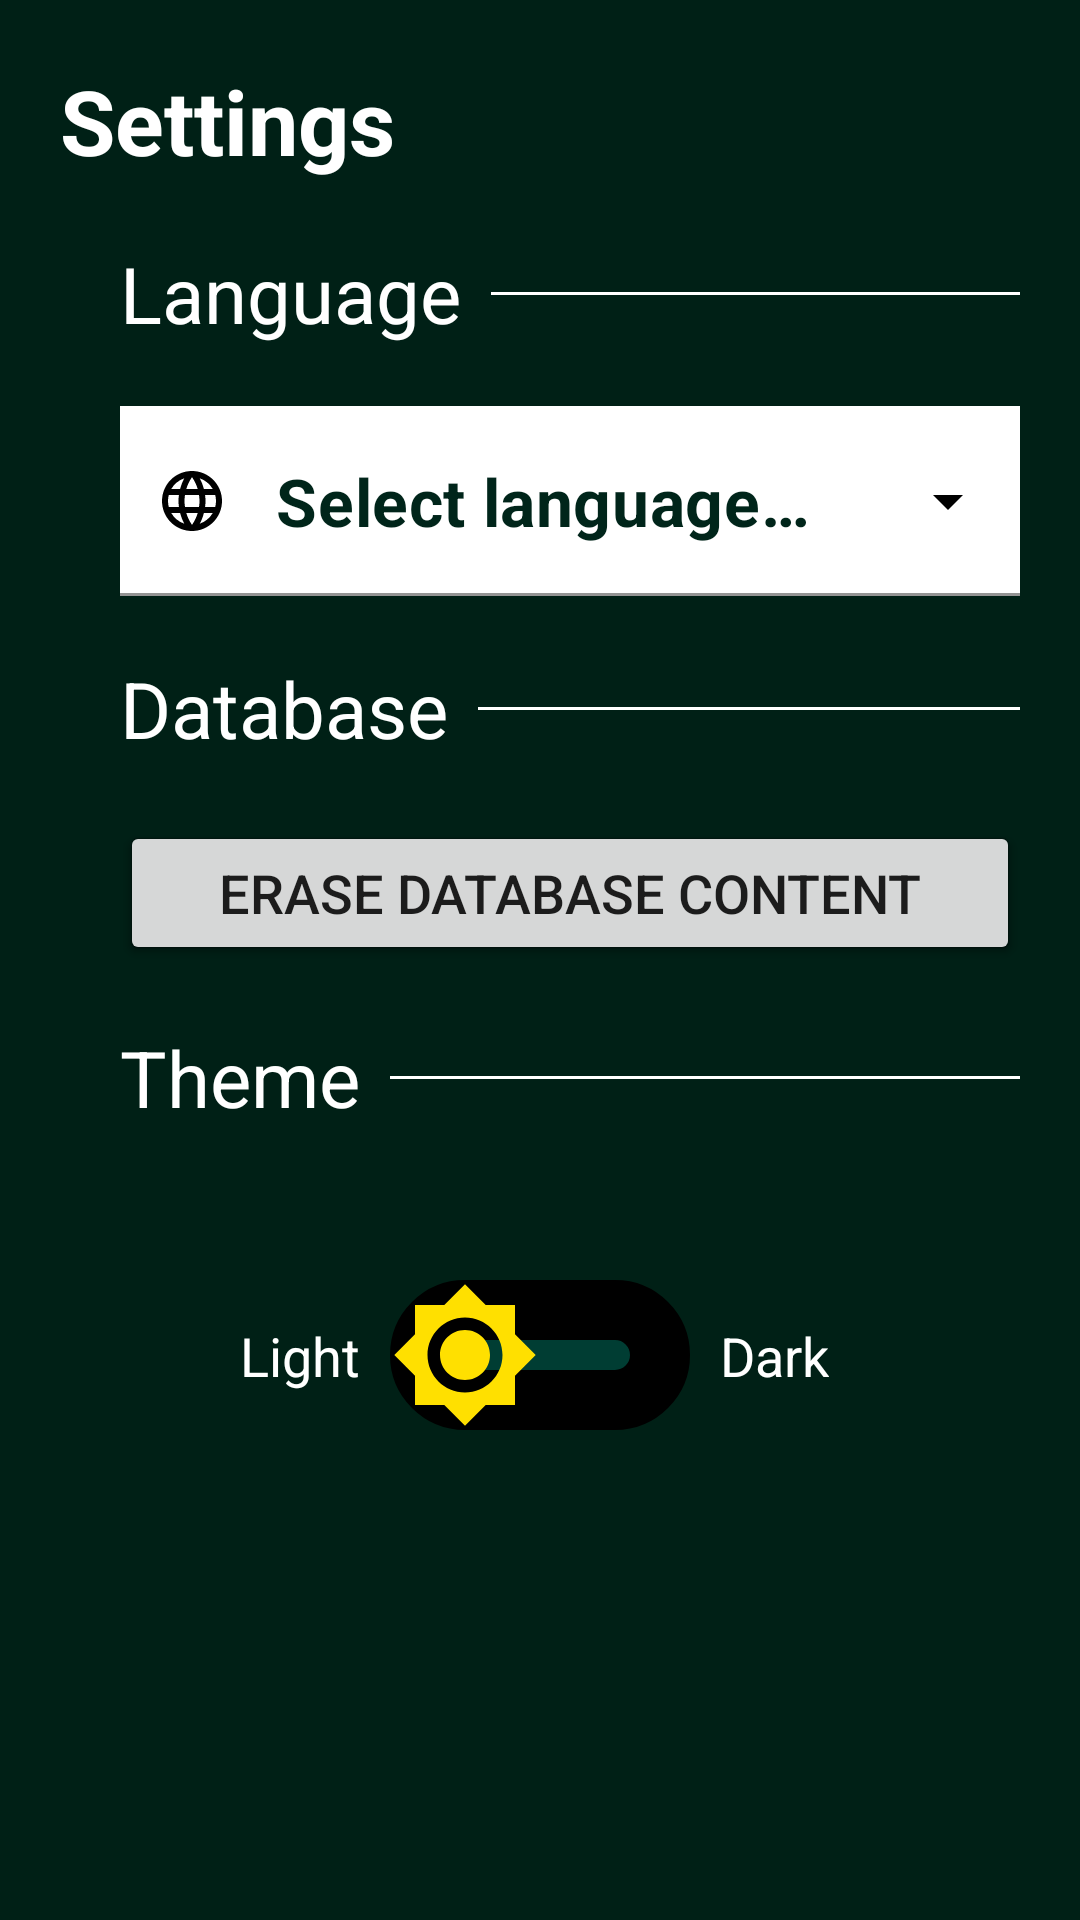

Reconstruct the res/layout file that produces this screen, plus the resources it refers to.
<!-- AndroidManifest.xml: application theme Theme.Nature_arm -->
<!-- res/layout/activity_settings.xml -->
<?xml version="1.0" encoding="utf-8"?>
<androidx.constraintlayout.widget.ConstraintLayout xmlns:android="http://schemas.android.com/apk/res/android"
    xmlns:app="http://schemas.android.com/apk/res-auto"
    xmlns:tools="http://schemas.android.com/tools"
    android:layout_width="match_parent"
    android:layout_height="match_parent"
    android:background="@color/DarkColor">

    <TextView
        android:id="@+id/settingsTextView"
        android:layout_width="0dp"
        android:layout_height="wrap_content"
        android:layout_marginStart="20dp"
        android:layout_marginTop="20dp"
        android:layout_marginEnd="20dp"
        android:background="#00000000"
        android:text="@string/title_settings"
        android:textAlignment="textStart"
        android:textColor="@color/white"
        android:textSize="30sp"
        android:textStyle="bold"
        app:layout_constraintEnd_toEndOf="parent"
        app:layout_constraintStart_toStartOf="parent"
        app:layout_constraintTop_toTopOf="parent" />

    <LinearLayout
        android:id="@+id/languageLinearLayout"
        android:layout_width="match_parent"
        android:layout_height="wrap_content"
        android:layout_marginStart="20dp"
        android:layout_marginEnd="20dp"
        android:orientation="horizontal"
        app:layout_constraintEnd_toEndOf="parent"
        app:layout_constraintStart_toStartOf="parent"
        app:layout_constraintTop_toBottomOf="@+id/settingsTextView">

        <TextView
            android:id="@+id/languageTextView"
            android:layout_width="wrap_content"
            android:layout_height="wrap_content"
            android:layout_marginStart="20dp"
            android:layout_marginTop="20dp"
            android:layout_marginEnd="10dp"
            android:layout_marginBottom="20dp"
            android:text="@string/language"
            android:textAlignment="textStart"
            android:textColor="@color/white"
            android:textSize="26sp" />

        <View
            android:id="@+id/view1"
            android:layout_width="0dp"
            android:layout_height="1dp"
            android:layout_gravity="center"
            android:layout_weight="1"
            android:background="@color/white" />

    </LinearLayout>

    <com.google.android.material.textfield.TextInputLayout
        android:id="@+id/textInputLayout"
        style="@style/Widget.MaterialComponents.TextInputLayout.OutlinedBox.ExposedDropdownMenu"
        android:layout_width="match_parent"
        android:layout_height="wrap_content"
        android:layout_marginStart="40dp"
        android:layout_marginEnd="20dp"
        app:boxBackgroundColor="@color/white"
        app:boxBackgroundMode="filled"
        app:boxCornerRadiusTopEnd="20dp"
        app:boxCornerRadiusTopStart="20dp"
        app:boxStrokeColor="@color/white"
        app:layout_constraintEnd_toEndOf="parent"
        app:layout_constraintStart_toStartOf="parent"
        app:layout_constraintTop_toBottomOf="@+id/languageLinearLayout"
        app:startIconDrawable="@drawable/ic_language_setting"
        app:startIconTint="@color/black"
        app:endIconTint="@color/black"
        android:background="@color/white"
        android:dropDownSelector="@android:color/white">

        <AutoCompleteTextView
            android:id="@+id/autoCompleteTextView"
            android:layout_width="match_parent"
            android:layout_height="match_parent"
            android:layout_weight="1"
            android:inputType="none"
            android:background="@color/white"
            android:text="@string/textAutoCompleteTextView"
            android:textColor="@color/primaryDarkColor"
            android:textSize="22sp"
            android:textStyle="bold"
            tools:ignore="LabelFor"
            android:popupBackground="@color/white"
            android:dropDownSelector="@android:color/white"/>

    </com.google.android.material.textfield.TextInputLayout>

    <LinearLayout
        android:id="@+id/deleteLinearLayout"
        android:layout_width="match_parent"
        android:layout_height="wrap_content"
        android:layout_marginStart="20dp"
        android:layout_marginEnd="20dp"
        android:orientation="horizontal"
        app:layout_constraintEnd_toEndOf="parent"
        app:layout_constraintStart_toStartOf="parent"
        app:layout_constraintTop_toBottomOf="@+id/textInputLayout">

        <TextView
            android:id="@+id/deleteTextView"
            android:layout_width="wrap_content"
            android:layout_height="wrap_content"
            android:layout_marginStart="20dp"
            android:layout_marginTop="20dp"
            android:layout_marginEnd="10dp"
            android:layout_marginBottom="20dp"
            android:text="@string/erase"
            android:textAlignment="textStart"
            android:textColor="@color/white"
            android:textSize="26sp" />

        <View
            android:id="@+id/view2"
            android:layout_width="0dp"
            android:layout_height="1dp"
            android:layout_gravity="center"
            android:layout_weight="1"
            android:background="@color/white" />
    </LinearLayout>

    <Button
        android:id="@+id/ereaseButton"
        android:layout_width="0dp"
        android:layout_height="wrap_content"
        android:layout_marginStart="40dp"
        android:layout_marginEnd="20dp"
        android:padding="10dp"
        android:text="@string/erase_button"
        android:textAlignment="center"
        android:textSize="18sp"
        app:layout_constraintEnd_toEndOf="parent"
        app:layout_constraintStart_toStartOf="parent"
        app:layout_constraintTop_toBottomOf="@id/deleteLinearLayout" />

    <LinearLayout
        android:id="@+id/themeLinearLayout"
        android:layout_width="match_parent"
        android:layout_height="wrap_content"
        android:layout_marginStart="20dp"
        android:layout_marginEnd="20dp"
        android:orientation="horizontal"
        app:layout_constraintEnd_toEndOf="parent"
        app:layout_constraintStart_toStartOf="parent"
        app:layout_constraintTop_toBottomOf="@+id/ereaseButton">

        <TextView
            android:id="@+id/themeTextView"
            android:layout_width="wrap_content"
            android:layout_height="wrap_content"
            android:layout_marginStart="20dp"
            android:layout_marginTop="20dp"
            android:layout_marginEnd="10dp"
            android:layout_marginBottom="20dp"
            android:text="@string/theme"
            android:textAlignment="textStart"
            android:textColor="@color/white"
            android:textSize="26sp" />

        <View
            android:id="@+id/view3"
            android:layout_width="0dp"
            android:layout_height="1dp"
            android:layout_gravity="center"
            android:layout_weight="1"
            android:background="@color/white" />

    </LinearLayout>

    <TextView
        android:id="@+id/lighttextView"
        android:layout_width="wrap_content"
        android:layout_height="wrap_content"
        android:layout_marginTop="30dp"
        android:layout_marginEnd="10dp"
        android:layout_weight="1"
        android:text="@string/light"
        android:textColor="@color/white"
        android:textSize="18sp"
        app:layout_constraintBottom_toBottomOf="@+id/light_dark_switch"
        app:layout_constraintEnd_toStartOf="@+id/light_dark_switch"
        app:layout_constraintTop_toBottomOf="@+id/themeLinearLayout" />

    <Switch
        android:id="@+id/light_dark_switch"
        android:layout_width="wrap_content"
        android:layout_height="wrap_content"
        android:layout_marginTop="30dp"
        android:thumb="@drawable/thumb_selector"
        android:track="@drawable/oval_track"
        app:layout_constraintEnd_toEndOf="parent"
        app:layout_constraintStart_toStartOf="parent"
        app:layout_constraintTop_toBottomOf="@+id/themeLinearLayout"
        tools:ignore="UseSwitchCompatOrMaterialXml" />

    <TextView
        android:id="@+id/darkTextView"
        android:layout_width="wrap_content"
        android:layout_height="wrap_content"
        android:layout_marginStart="10dp"
        android:layout_marginTop="30dp"
        android:text="@string/dark"
        android:textColor="@color/white"
        android:textSize="18sp"
        app:layout_constraintBottom_toBottomOf="@+id/light_dark_switch"
        app:layout_constraintStart_toEndOf="@+id/light_dark_switch"
        app:layout_constraintTop_toBottomOf="@+id/themeLinearLayout" />
</androidx.constraintlayout.widget.ConstraintLayout>
<!-- resources referenced by this layout -->
<resources>
  <color name="DarkColor">#002016</color>
  <color name="black">#000000</color>
  <color name="primaryDarkColor">#00251a</color>
  <color name="white">#ffffff</color>
  <!-- drawable oval_track (drawable) -->
  <?xml version="1.0" encoding="utf-8"?>
  <selector xmlns:android="http://schemas.android.com/apk/res/android">
      <item android:state_checked="true">
          <shape android:shape="rectangle">
              <solid android:color="@color/secondaryDarkColor"/>
              <corners android:radius="50dp"/>
              <stroke android:color="@color/zxing_transparent" android:width="20dp"/>
          </shape>
      </item>
      <item android:state_checked="false">
          <shape android:shape="rectangle">
              <solid android:color="@color/secondaryDarkColor"/>
              <corners android:radius="50dp"/>
              <stroke android:color="@color/zxing_transparent" android:width="20dp"/>
          </shape>
      </item>
  </selector>
  <!-- drawable thumb_selector (drawable) -->
  <?xml version="1.0" encoding="utf-8"?>
  <selector xmlns:android="http://schemas.android.com/apk/res/android">
      <item android:drawable="@drawable/ic_light_theme" android:state_checked="false" />
      <item android:drawable="@drawable/ic_dark_theme" android:state_checked="true" />
  </selector>
  <string name="dark">Dark</string>
  <string name="erase">Database</string>
  <string name="erase_button">Erase database content</string>
  <string name="language">Language</string>
  <string name="light">Light</string>
  <string name="textAutoCompleteTextView">Select language…</string>
  <string name="theme">Theme</string>
  <string name="title_settings">Settings</string>
  <color name="secondaryDarkColor">#003d33</color>
  <!-- drawable ic_light_theme (drawable) -->
  <vector android:height="50dp" android:tint="#FFE000"
      android:viewportHeight="24" android:viewportWidth="24"
      android:width="50dp" xmlns:android="http://schemas.android.com/apk/res/android">
      <path android:fillColor="@android:color/white" android:pathData="M20,8.69L20,4h-4.69L12,0.69 8.69,4L4,4v4.69L0.69,12 4,15.31L4,20h4.69L12,23.31 15.31,20L20,20v-4.69L23.31,12 20,8.69zM12,18c-3.31,0 -6,-2.69 -6,-6s2.69,-6 6,-6 6,2.69 6,6 -2.69,6 -6,6zM12,8c-2.21,0 -4,1.79 -4,4s1.79,4 4,4 4,-1.79 4,-4 -1.79,-4 -4,-4z"/>
  </vector>
  <!-- drawable ic_dark_theme (drawable) -->
  <vector android:height="50dp" android:tint="#FBFF8E"
      android:viewportHeight="24" android:viewportWidth="24"
      android:width="50dp" xmlns:android="http://schemas.android.com/apk/res/android">
      <path android:fillColor="@android:color/white" android:pathData="M9,2c-1.05,0 -2.05,0.16 -3,0.46 4.06,1.27 7,5.06 7,9.54 0,4.48 -2.94,8.27 -7,9.54 0.95,0.3 1.95,0.46 3,0.46 5.52,0 10,-4.48 10,-10S14.52,2 9,2z"/>
  </vector>
  <color name="primaryColor">#004d40</color>
  <color name="primaryLightColor">#39796b</color>
  <color name="secondaryColor">#26685c</color>
  <color name="secondaryLightColor">#6D9C92</color>
  <style name="TextAppearance" parent="@android:style/TextAppearance">
          <item name="android:textColor">@color/white</item>
      </style>
</resources>
